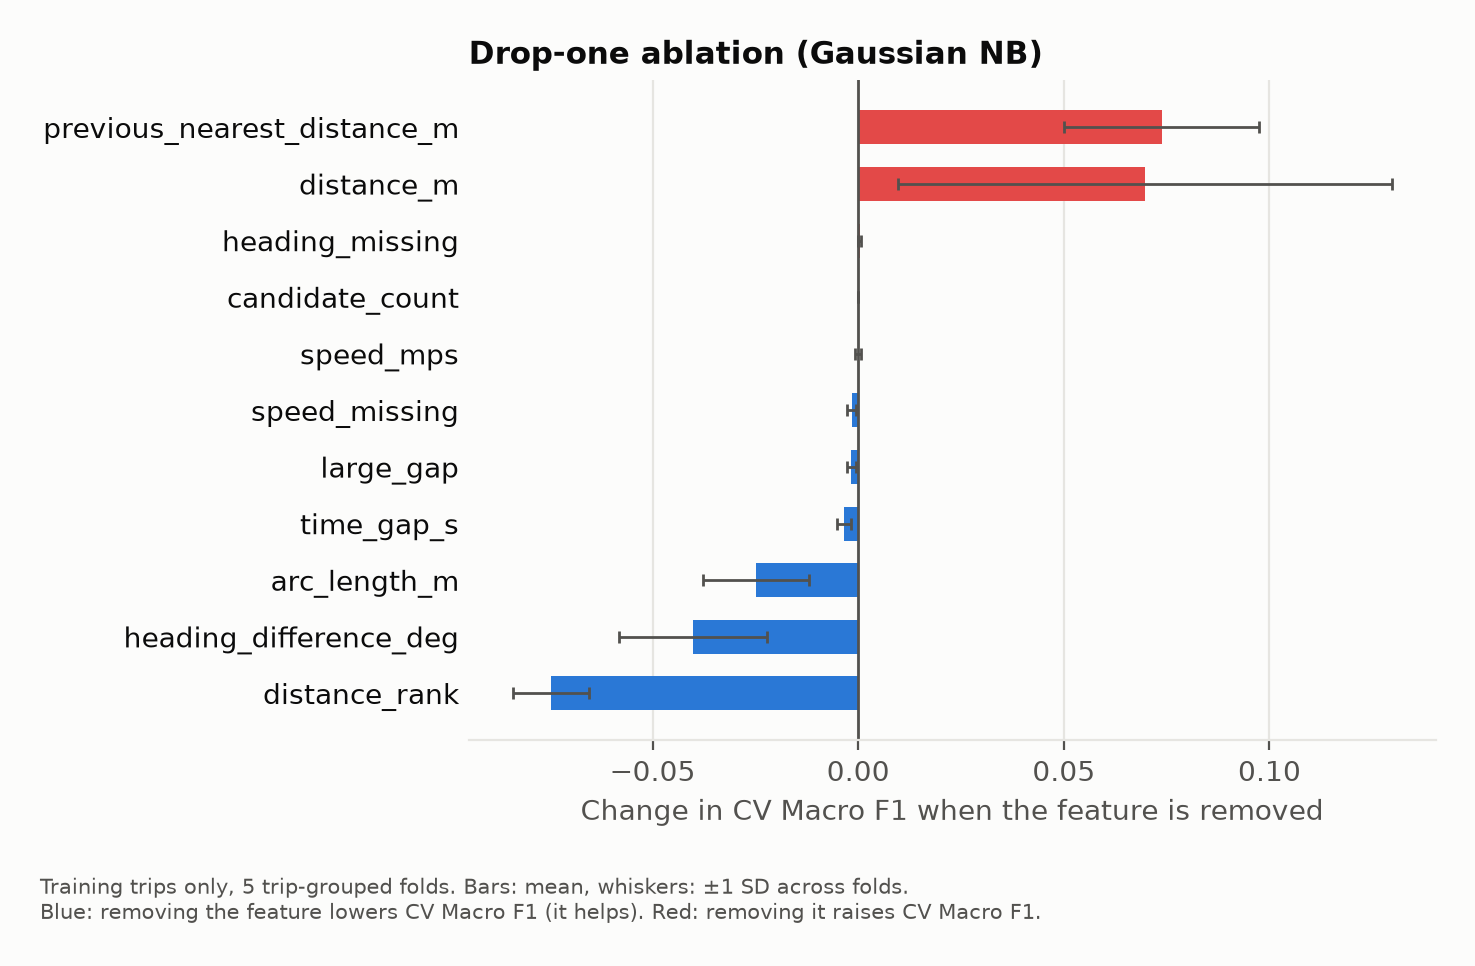

Source data for this figure (header and first rows):
feature, cv_macro_f1, delta_macro_f1, sd_delta_macro_f1, cv_top1, delta_top1, delta_log_loss
distance_rank, 0.6492, -0.0747, 0.009316, 0.5319, -0.1551, 0.07556
heading_difference_deg, 0.6838, -0.04014, 0.01796, 0.4857, -0.2014, 0.1202
arc_length_m, 0.699, -0.02492, 0.01284, 0.6976, 0.01058, -0.01824
time_gap_s, 0.7204, -0.003521, 0.001753, 0.687, 0.0, 0.007948
large_gap, 0.7223, -0.001651, 0.001124, 0.687, 0.0, -0.02676
speed_missing, 0.7223, -0.001596, 0.001047, 0.687, 0.0, -0.02527
speed_mps, 0.7238, -0.0001006, 0.0007707, 0.6871, 9.583822507619466e-06, 0.0006053
candidate_count, 0.7239, 0.0, 0.0, 0.6871, 9.583822507619466e-06, 1.787154774146593e-06
heading_missing, 0.7242, 0.0003154, 0.0003482, 0.687, 4.791911253798631e-06, 0.003985
distance_m, 0.7937, 0.06974, 0.05997, 0.6824, -0.00467, -0.1366
previous_nearest_distance_m, 0.7977, 0.07377, 0.02372, 0.6867, -0.0003114, -0.147
